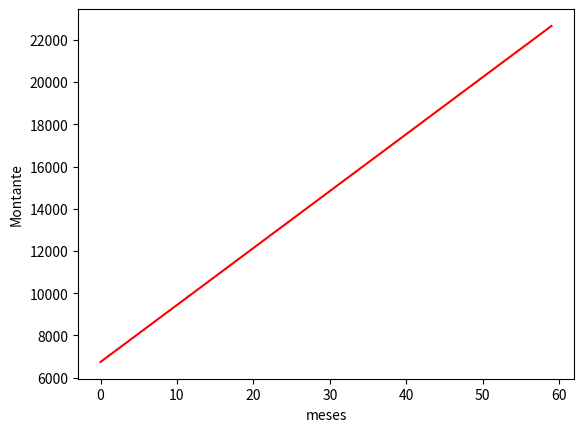
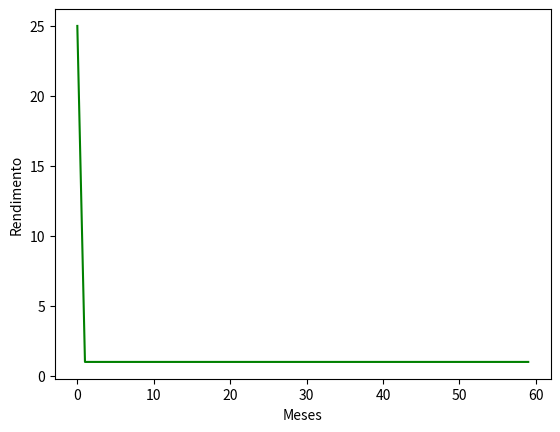

These figures' Python source, in order:
# -*- coding: utf-8 -*-
"""
Created on Tue May  7 13:39:14 2019

@author: gabic
"""

import  numpy as np
import pylab as pl
import sympy as sp
import pandas as pd
import matplotlib.pyplot as plt
import math as mt

#rendimento é o valor novo menos o valor anterior
def rendimento(P,i,n):
    aux=np.zeros(n, np.float64)
    r=np.zeros(n, np.float64)
    for a in range(n):
        aux[a]=P[a]*i
    r[0]=aux[0]    
    for a in range(n):
        if(a!=0):
            r[a]=aux[a]-aux[a-1]
    return r    
    
#vou ter que retornar um montante de cada mes
def montante(P,i,n):
    M=np.zeros(n,np.float64)
    for a in range(len(P)):
        M[a]=P[a]*((i+1)**n)
    
    return M

        

i=0.005 #taxa por mes
n=60 #5 anos tem 60 meses    
P=np.zeros(n,np.float64)
P[0]=5000
for a in range(len(P)):
    if(a!=0):
        P[a]=P[a-1]+200 #P é meu valor inicial dividido por mes
for a in range(len(P)):
    print(P[a])
    
    
m=montante(P,i,n)
print(m)
rendimento=rendimento(P,i,n)
print(rendimento)
plt.plot(m,'-',color='red')
plt.xlabel('meses')
plt.ylabel('Montante')
plt.show()


plt.plot(rendimento,'-',color='green')
plt.xlabel('Meses')
plt.ylabel('Rendimento')
plt.show()

   
